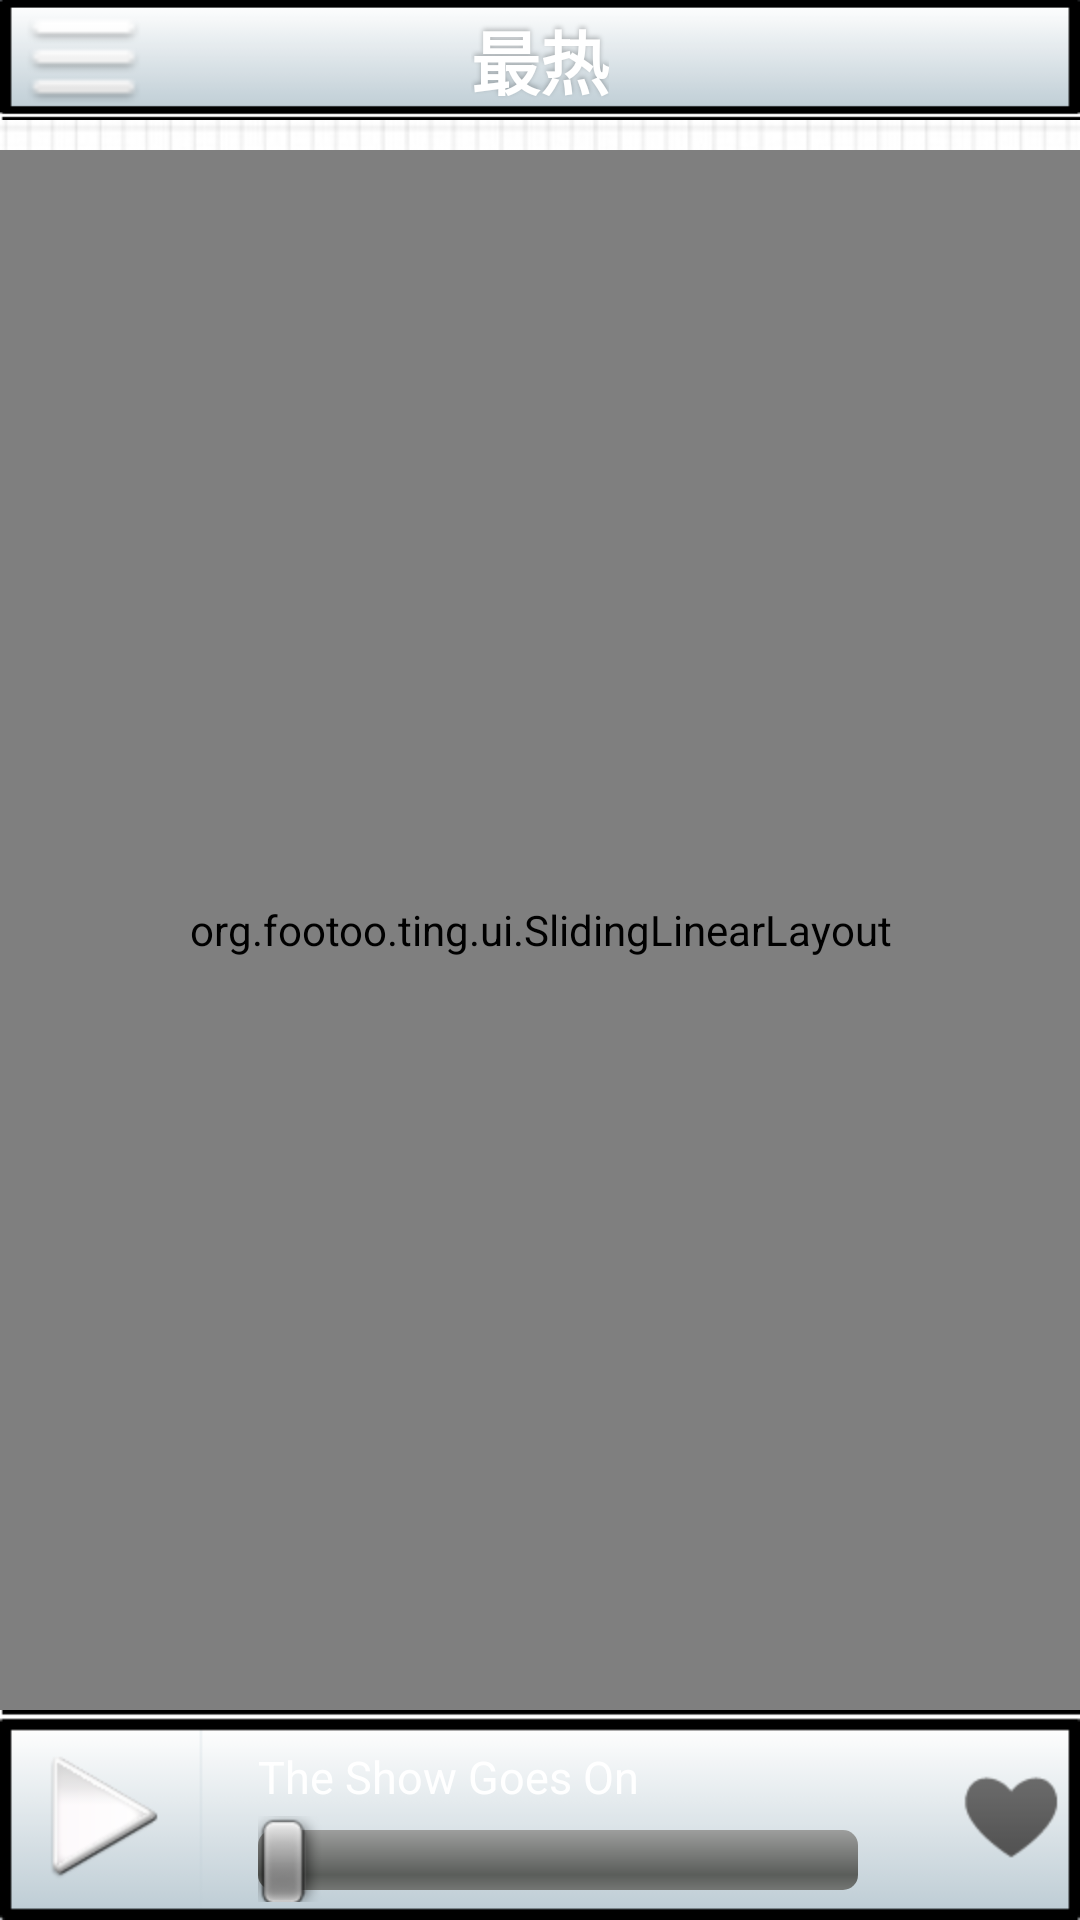

Reconstruct the res/layout file that produces this screen, plus the resources it refers to.
<!-- AndroidManifest.xml: application theme AppTheme -->
<!-- res/layout/layout_all_page.xml -->
<?xml version="1.0" encoding="utf-8"?>
<RelativeLayout xmlns:android="http://schemas.android.com/apk/res/android"
    android:id="@+id/hot_page"
    android:layout_width="fill_parent"
    android:layout_height="fill_parent"
    android:background="@drawable/background" >

    <LinearLayout
        android:id="@+id/tmp_top_bar"
        android:layout_width="fill_parent"
        android:layout_height="50.0dip" >

        <include layout="@layout/layout_topbar" />
    </LinearLayout>

    <LinearLayout
        android:id="@+id/tmp_btm_ctrl"
        android:layout_width="fill_parent"
        android:layout_height="70dip"
        android:layout_alignParentBottom="true" >

        <include layout="@layout/layout_bottom_control" />
    </LinearLayout>

    <org.footoo.ting.ui.SlidingLinearLayout
        android:id="@+id/my_ll"
        android:layout_width="fill_parent"
        android:layout_height="wrap_content"
        android:layout_above="@id/tmp_btm_ctrl"
        android:layout_below="@id/tmp_top_bar"
        android:background="@drawable/background"
        android:orientation="vertical" >

        <ViewSwitcher
            android:id="@+id/viewswicher_category"
            android:layout_width="match_parent"
            android:layout_height="match_parent" >
        </ViewSwitcher>
    </org.footoo.ting.ui.SlidingLinearLayout>

</RelativeLayout>
<!-- res/layout/layout_topbar.xml (included above) -->
<?xml version="1.0" encoding="utf-8"?>
<RelativeLayout xmlns:android="http://schemas.android.com/apk/res/android"
    android:id="@+id/top_bar"
    android:layout_width="fill_parent"
    android:layout_height="40.0dip"
    android:layout_alignParentTop="true"
    android:background="@drawable/top_bar_bg"
    android:gravity="center_vertical" >

    <Button
        android:id="@+id/slideBtn"
        style="@style/topbar_left_btn"
        android:background="@drawable/slidebtn_bg" />

    <TextView
        android:id="@+id/topbar_title"
        style="@style/topbar_text"
        android:text="@string/hot_page_title" />

</RelativeLayout>
<!-- res/layout/layout_bottom_control.xml (included above) -->
<?xml version="1.0" encoding="utf-8"?>
<RelativeLayout xmlns:android="http://schemas.android.com/apk/res/android"
    android:layout_width="fill_parent"
    android:layout_height="70dip"
    android:layout_alignParentBottom="true"
    android:background="@drawable/bottom_ctrl_bg" >

    <ImageView
        android:id="@+id/bottom_control_btn"
        android:layout_width="wrap_content"
        android:layout_height="wrap_content"
        android:layout_alignParentLeft="true"
        android:layout_centerVertical="true"
        android:layout_marginLeft="7.0dip"
        android:clickable="true"
        android:src="@drawable/play_btn_selector" />

    <LinearLayout
        android:layout_width="wrap_content"
        android:layout_height="fill_parent"
        android:layout_centerInParent="true"
        android:layout_centerVertical="true"
        android:orientation="vertical"
        android:paddingBottom="6dip"
        android:paddingLeft="12dip"
        android:paddingTop="12dip" >

        <TextView
            android:id="@+id/bottom_title"
            style="@style/bottom_title_text"
            android:layout_width="wrap_content"
            android:layout_height="wrap_content"
            android:ellipsize="marquee"
            android:gravity="center"
            android:marqueeRepeatLimit="marquee_forever"
            android:text="The Show Goes On" />

        <SeekBar
            android:id="@+id/bottom_skb"
            android:layout_width="200dip"
            android:layout_height="wrap_content"
            android:max="100"
            android:paddingTop="4dip" />
    </LinearLayout>

    <ImageView
        android:id="@+id/bottom_favorate"
        android:layout_width="wrap_content"
        android:layout_height="wrap_content"
        android:layout_alignParentRight="true"
        android:layout_centerVertical="true"
        android:layout_marginRight="7.0dip"
        android:clickable="true"
        android:src="@drawable/favorate" />

</RelativeLayout>
<!-- resources referenced by this layout -->
<resources>
  <!-- drawable background: png bitmap (drawable, 130129 bytes) -->
  <!-- drawable bottom_ctrl_bg: png bitmap (drawable-hdpi, 1309 bytes) -->
  <!-- drawable favorate: png bitmap (drawable-hdpi, 1010 bytes) -->
  <!-- drawable play_btn_selector (drawable) -->
  <?xml version="1.0" encoding="utf-8"?>
  <selector xmlns:android="http://schemas.android.com/apk/res/android">
  
      <item android:drawable="@drawable/play_pressed" android:state_enabled="true" android:state_pressed="true"></item>
  	<item android:drawable="@drawable/play_normal" android:state_pressed="false"/>
  </selector>
  <!-- drawable slidebtn_bg: png bitmap (drawable-hdpi, 1430 bytes) -->
  <!-- drawable top_bar_bg: png bitmap (drawable-hdpi, 983 bytes) -->
  <string name="hot_page_title">最热</string>
  <style name="bottom_title_text">
          <item name="android:textSize">15.0sp</item>
          <item name="android:textColor">#ffffffff</item>
      </style>
  <style name="topbar_left_btn" parent="@style/topbar_btn">
          <item name="android:layout_marginLeft">7.0dip</item>
          <item name="android:layout_alignParentLeft">true</item>
      </style>
  <style name="topbar_text">
          <item name="android:textSize">23sp</item>
          <item name="android:textStyle">bold</item>
          <item name="android:textColor">#ffffffff</item>
          <item name="android:layout_gravity">center</item>
          <item name="android:layout_width">wrap_content</item>
          <item name="android:layout_height">wrap_content</item>
          <item name="android:shadowColor">#40000000</item>
          <item name="android:shadowDy">-2.0</item>
          <item name="android:shadowRadius">4.0</item>
          <item name="android:layout_centerInParent">true</item>
      </style>
  <style name="AppTheme" parent="android:Theme.Light" />
  <!-- drawable play_pressed: png bitmap (drawable-hdpi, 3116 bytes) -->
  <!-- drawable play_normal: png bitmap (drawable-hdpi, 7463 bytes) -->
  <style name="topbar_btn">
          <item name="android:textSize">14.0sp</item>
          <item name="android:textColor">@color/textColor</item>
          <item name="android:gravity">center</item>
          <item name="android:layout_width">wrap_content</item>
          <item name="android:layout_height">wrap_content</item>
          <item name="android:layout_centerInParent">true</item>
      </style>
  <color name="textColor">#FFFFFF</color>
</resources>
